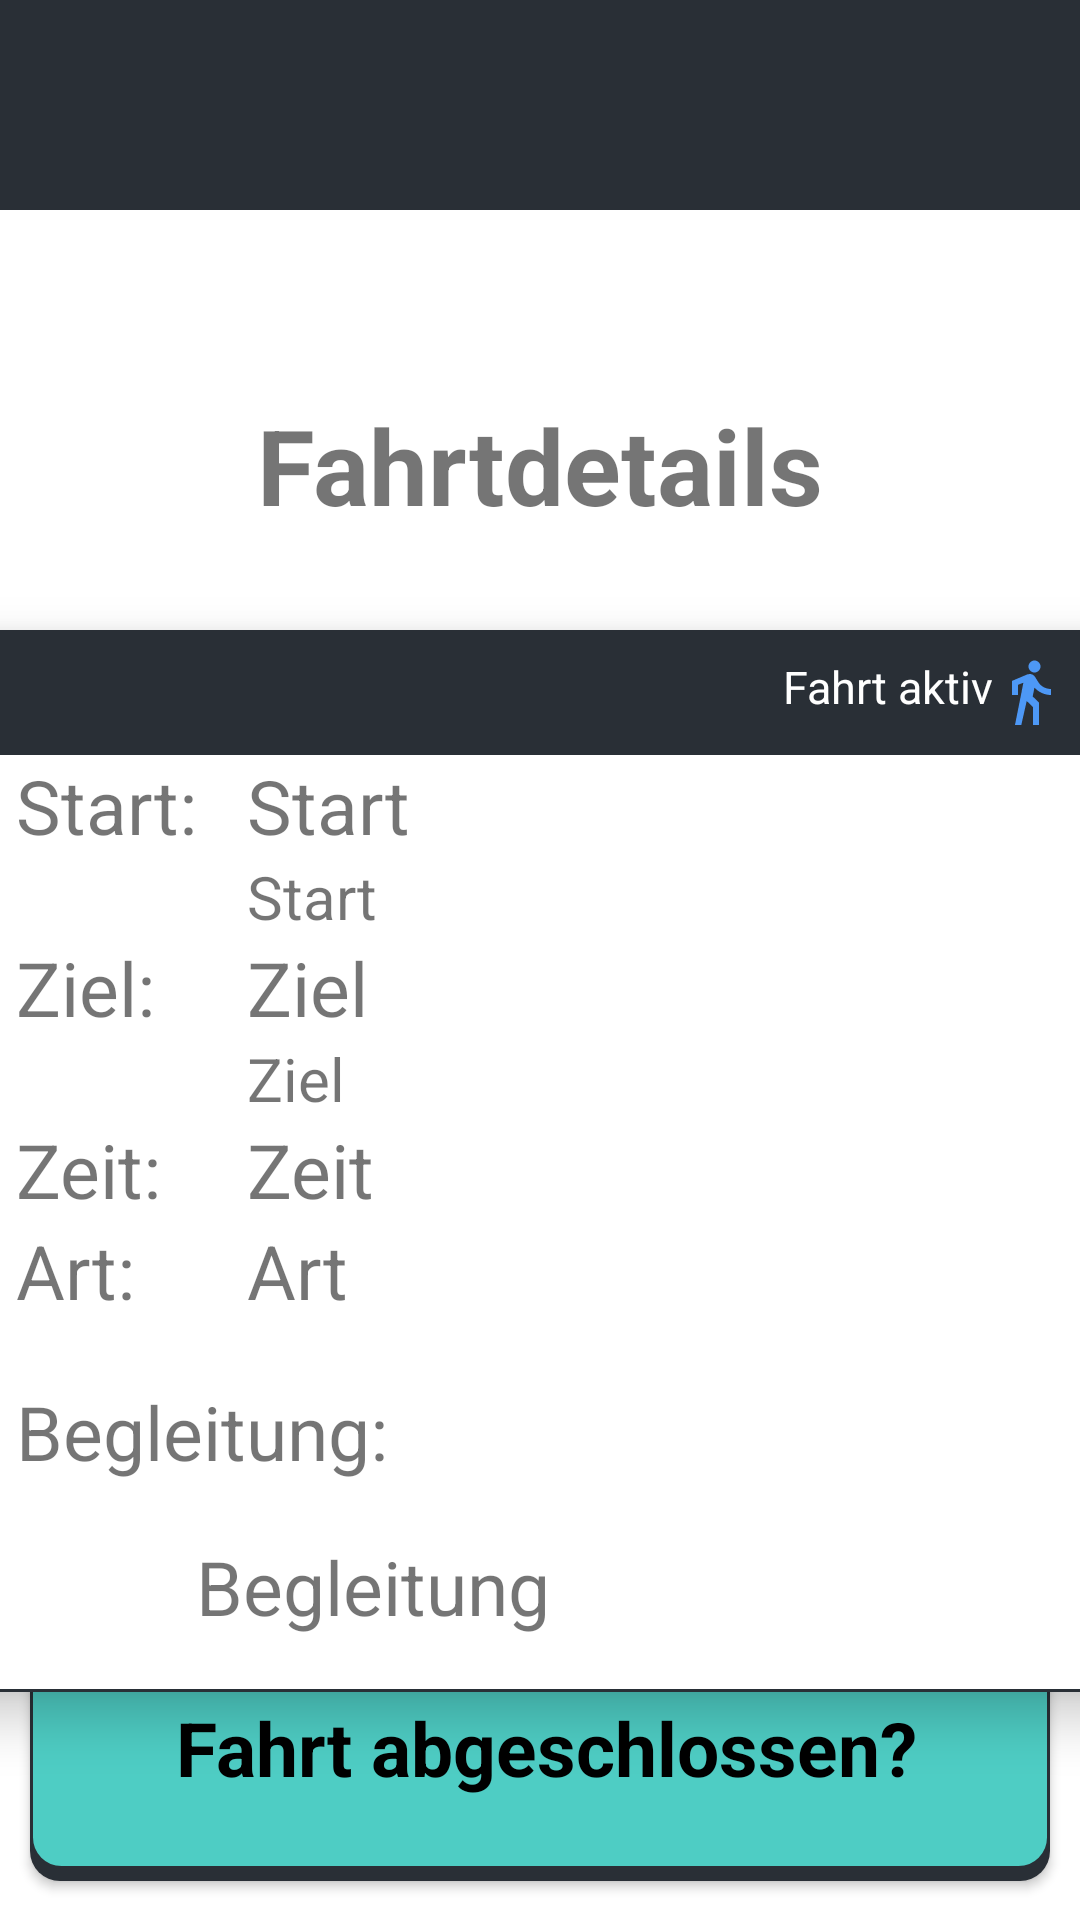

Write the Android layout XML for this screen, with the resource values it uses.
<!-- AndroidManifest.xml: application theme Theme.M3_4_Uber_fuer_aeltere_Menschen -->
<!-- res/layout/fragment_escort_active_details.xml -->
<?xml version="1.0" encoding="utf-8"?>
<FrameLayout xmlns:android="http://schemas.android.com/apk/res/android"
    xmlns:app="http://schemas.android.com/apk/res-auto"
    xmlns:tools="http://schemas.android.com/tools"
    android:layout_width="match_parent"
    android:layout_height="match_parent"
    tools:context=".EscortActiveDetailsFragment">

    <androidx.constraintlayout.widget.ConstraintLayout
        android:layout_width="match_parent"
        android:layout_height="match_parent"
        android:background="#FFFFFF">

        <include
            android:id="@+id/toolbar"
            layout="@layout/toolbar_request"/>

        <Button
            android:id="@+id/cancelButton"
            style="@style/ButtonStyle"
            android:layout_marginBottom="120dp"
            android:background="@drawable/red_button"
            android:text="Stornieren"
            app:layout_constraintBottom_toBottomOf="parent"
            app:layout_constraintEnd_toEndOf="parent"
            app:layout_constraintStart_toStartOf="parent" />
        <Button
            android:id="@+id/nextButton"
            style="@style/ButtonStyle"
            android:background="@drawable/button"
            android:layout_marginBottom="13dp"
            android:text="Fahrt abgeschlossen?"
            app:layout_constraintBottom_toBottomOf="parent"
            app:layout_constraintEnd_toEndOf="parent"
            app:layout_constraintStart_toStartOf="parent" />

        <TextView
            android:id="@+id/textView"
            style="@style/TitleTextStyle"
            android:text="Fahrtdetails"
            android:layout_marginTop="40dp"
            android:textSize="35dp"
            android:textStyle="bold"
            app:layout_constraintEnd_toEndOf="parent"
            app:layout_constraintHorizontal_bias="0.494"
            app:layout_constraintStart_toStartOf="parent"
            app:layout_constraintTop_toBottomOf="@+id/toolbar"/>

        <LinearLayout
            android:layout_width="380dp"
            android:layout_height="wrap_content"
            android:layout_marginVertical="10dp"
            android:orientation="vertical"
            android:gravity="center_vertical"
            android:elevation="10dp"
            android:background="@drawable/escort_item2"
            app:layout_constraintEnd_toEndOf="parent"
            app:layout_constraintHorizontal_bias="0.516"
            app:layout_constraintStart_toStartOf="parent"
            app:layout_constraintTop_toBottomOf="@+id/textView">
            <RelativeLayout
                android:layout_width="match_parent"
                android:layout_height="wrap_content"

                android:background="@drawable/escort_item1">
                <TextView
                    android:id="@+id/title"
                    android:layout_width="180dp"
                    android:layout_height="wrap_content"
                    android:text=""
                    android:textColor="@color/white"
                    android:textSize="16sp"
                    android:textStyle="bold"
                    android:maxLines="1"
                    android:ellipsize="end"
                    android:layout_alignParentStart="true"
                    android:layout_marginStart="15sp"
                    android:layout_centerVertical="true"
                    android:padding="10dp"/>

                <LinearLayout
                    android:layout_width="wrap_content"
                    android:layout_height="wrap_content"
                    android:orientation="vertical"
                    android:layout_alignParentEnd="true"
                    android:gravity="right"
                    android:layout_centerVertical="true"
                    android:layout_marginEnd="15sp">
                    <LinearLayout
                        android:layout_width="wrap_content"
                        android:layout_height="wrap_content"
                        android:orientation="horizontal">
                        <TextView
                            android:id="@+id/escortStatus"
                            android:layout_width="wrap_content"
                            android:layout_height="wrap_content"
                            android:text="Fahrt aktiv"
                            android:textColor="@color/white"
                            android:textSize="15sp"
                            android:layout_marginStart="22sp"/>
                        <ImageView
                            android:id="@+id/icon"
                            android:layout_width="wrap_content"
                            android:layout_height="wrap_content"
                            android:background="@drawable/baseline_directions_walk_24"/>
                    </LinearLayout>
                </LinearLayout>
            </RelativeLayout>
            <LinearLayout
                android:layout_width="wrap_content"
                android:layout_height="wrap_content"
                android:layout_marginStart="15dp"
                android:orientation="horizontal">

                <TextView
                    android:id="@+id/start"
                    android:layout_width="77dp"
                    android:layout_height="wrap_content"
                    android:text="Start:"
                    android:textSize="25sp" />

                <LinearLayout
                    android:layout_width="wrap_content"
                    android:layout_height="wrap_content"
                    android:layout_marginEnd="15dp"
                    android:orientation="vertical">

                    <TextView
                        android:id="@+id/start_location"
                        android:layout_width="wrap_content"
                        android:layout_height="wrap_content"
                        android:ellipsize="end"
                        android:maxLines="1"
                        android:text="Start"
                        android:textSize="25sp" />

                    <TextView
                        android:id="@+id/start_location2"
                        android:layout_width="wrap_content"
                        android:layout_height="wrap_content"
                        android:ellipsize="end"
                        android:maxLines="1"
                        android:text="Start"
                        android:textSize="20sp" />
                </LinearLayout>
            </LinearLayout>

            <LinearLayout
                android:layout_width="wrap_content"
                android:layout_height="wrap_content"
                android:layout_marginStart="15dp"
                android:orientation="horizontal">

                <TextView
                    android:id="@+id/ziel"
                    android:layout_width="77dp"
                    android:layout_height="wrap_content"
                    android:text="Ziel:"
                    android:textSize="25sp" />

                <LinearLayout
                    android:layout_width="wrap_content"
                    android:layout_height="wrap_content"
                    android:layout_marginEnd="15dp"
                    android:orientation="vertical">

                    <TextView
                        android:id="@+id/destination"
                        android:layout_width="wrap_content"
                        android:layout_height="wrap_content"
                        android:ellipsize="end"
                        android:maxLines="1"
                        android:text="Ziel"
                        android:textSize="25sp" />

                    <TextView
                        android:id="@+id/destination2"
                        android:layout_width="wrap_content"
                        android:layout_height="wrap_content"
                        android:ellipsize="end"
                        android:maxLines="1"
                        android:text="Ziel"
                        android:textSize="20sp" />
                </LinearLayout>
            </LinearLayout>

            <LinearLayout
                android:layout_width="wrap_content"
                android:layout_height="wrap_content"
                android:orientation="horizontal"
                android:layout_marginStart="15sp">

                <TextView
                    android:id="@+id/zeit"
                    android:layout_width="77dp"
                    android:layout_height="wrap_content"
                    android:text="Zeit:"
                    android:textSize="25sp" />

                <TextView
                    android:id="@+id/time"
                    android:layout_width="wrap_content"
                    android:layout_height="wrap_content"
                    android:text="Zeit"
                    android:textSize="25sp" />
            </LinearLayout>

            <LinearLayout
                android:layout_width="wrap_content"
                android:layout_height="wrap_content"
                android:orientation="horizontal"
                android:layout_marginStart="15sp">

                <TextView
                    android:id="@+id/art"
                    android:layout_width="77dp"
                    android:layout_height="wrap_content"
                    android:text="Art:"
                    android:textSize="25sp" />

                <TextView
                    android:id="@+id/service"
                    android:layout_width="wrap_content"
                    android:layout_height="wrap_content"
                    android:text="Art"
                    android:textSize="25sp" />
            </LinearLayout>

            <TextView
                android:id="@+id/begleitung"
                android:layout_width="wrap_content"
                android:layout_height="wrap_content"
                android:paddingTop="20dp"
                android:text="Begleitung:"
                android:layout_marginStart="15sp"
                android:textSize="25sp" />

            <LinearLayout
                android:layout_width="wrap_content"
                android:layout_height="wrap_content"
                android:orientation="horizontal"
                android:gravity="center_vertical"
                android:layout_marginTop="10dp"
                android:layout_marginBottom="10dp">
                <ImageView
                    android:id="@+id/accompanimentPicture"
                    android:layout_width="50dp"
                    android:layout_height="50dp"
                    android:layout_marginStart="15dp"
                    android:src="@drawable/baseline_person_24"/>
                <TextView
                    android:id="@+id/accompaniment"
                    android:layout_width="wrap_content"
                    android:layout_height="wrap_content"
                    android:layout_marginStart="10dp"
                    android:text="Begleitung"
                    android:textSize="25sp" />
            </LinearLayout>

        </LinearLayout>

    </androidx.constraintlayout.widget.ConstraintLayout>
</FrameLayout>
<!-- res/layout/toolbar_request.xml (included above) -->
<?xml version="1.0" encoding="utf-8"?>
<RelativeLayout xmlns:android="http://schemas.android.com/apk/res/android"
    android:layout_width="match_parent"
    android:layout_height="70dp"
    android:background="@color/CustomGrey">

    <ImageButton
        android:id="@+id/backButton"
        android:layout_width="50dp"
        android:layout_height="50dp"
        android:layout_marginStart="10dp"
        android:layout_alignParentStart="true"
        android:layout_centerVertical="true"
        android:background="@drawable/baseline_arrow_back_24_white"
        android:backgroundTint="#FFFFFF"/>

</RelativeLayout>
<!-- resources referenced by this layout -->
<resources>
  <color name="CustomGrey">#292F36</color>
  <color name="white">#FFFFFFFF</color>
  <!-- drawable baseline_directions_walk_24 (drawable) -->
  <vector android:autoMirrored="true" android:height="24dp"
      android:tint="#4D98F6" android:viewportHeight="24"
      android:viewportWidth="24" android:width="24dp" xmlns:android="http://schemas.android.com/apk/res/android">
      <path android:fillColor="@android:color/white" android:pathData="M13.5,5.5c1.1,0 2,-0.9 2,-2s-0.9,-2 -2,-2 -2,0.9 -2,2 0.9,2 2,2zM9.8,8.9L7,23h2.1l1.8,-8 2.1,2v6h2v-7.5l-2.1,-2 0.6,-3C14.8,12 16.8,13 19,13v-2c-1.9,0 -3.5,-1 -4.3,-2.4l-1,-1.6c-0.4,-0.6 -1,-1 -1.7,-1 -0.3,0 -0.5,0.1 -0.8,0.1L6,8.3V13h2V9.6l1.8,-0.7"/>
  </vector>
  <!-- drawable escort_item1 (drawable) -->
  <?xml version="1.0" encoding="utf-8"?>
  <selector xmlns:android="http://schemas.android.com/apk/res/android">
              <item>
                  <shape>
                      <solid android:color="@color/CustomGrey"/>
                  </shape>
              </item>
  </selector>
  <!-- drawable escort_item2 (drawable) -->
  <?xml version="1.0" encoding="utf-8"?>
  <selector xmlns:android="http://schemas.android.com/apk/res/android">
              <item>
                  <shape>
                      <solid android:color="@color/white"/>
                      <stroke
                          android:color="@color/CustomGrey"
                          android:width="1dp"/>
                  </shape>
              </item>
  </selector>
  <style name="ButtonStyle" parent="Widget.AppCompat.Button">
          <item name="android:textColor">#000000</item>
          <item name="android:background">#4ECDC4</item>
          <item name="android:layout_width">340dp</item>
          <item name="android:layout_height">85dp</item>
          <item name="android:textSize">25dp</item>
          <item name="android:textStyle">bold</item>
          <item name="android:fontFamily">sans-serif</item>
          <item name="android:textAllCaps">false</item>
      </style>
  <style name="TitleTextStyle" parent="android:Widget.TextView">
          <item name="android:layout_width">320dp</item>
          <item name="android:layout_height">90dp</item>
          <item name="android:textSize">30dp</item>
          <item name="android:gravity">center</item>
          <item name="android:textAllCaps">false</item>
      </style>
  <style name="Theme.M3_4_Uber_fuer_aeltere_Menschen" parent="Theme.AppCompat.Light.NoActionBar">
          <item name="colorPrimary">@color/purple_500</item>
          <item name="colorPrimaryVariant">@color/purple_700</item>
          <item name="colorOnPrimary">@color/white</item>
          <item name="colorSecondary">@color/teal_200</item>
          <item name="colorSecondaryVariant">@color/teal_700</item>
          <item name="colorOnSecondary">@color/black</item>
          <item name="android:statusBarColor">@color/CustomGrey</item>
      </style>
  <color name="CustomTurquoise">#4ECDC4</color>
  <color name="CustomRed">#FF6B6B</color>
  <color name="purple_500">#FF6200EE</color>
  <color name="purple_700">#FF3700B3</color>
  <color name="teal_200">#FF03DAC5</color>
  <color name="teal_700">#FF018786</color>
  <color name="black">#FF000000</color>
</resources>
